Run: headless pygame with SDL's dummy video driver; simulated clock (each Clock.tick advances the game by its frame time, no real sleeping); random seed 0; keys injected as events and as key.get_pressed() state; no mouse input.
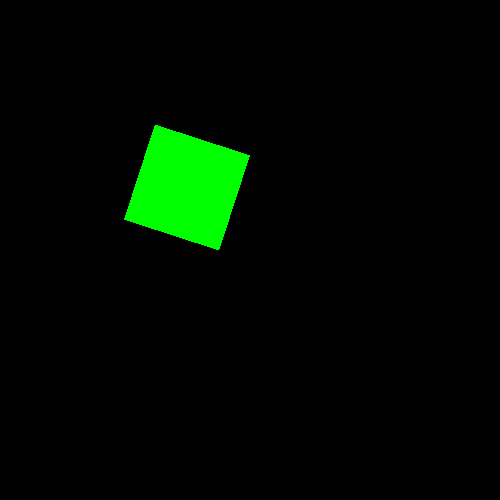
Frame 1 of 4 · flips 1–60 · no input
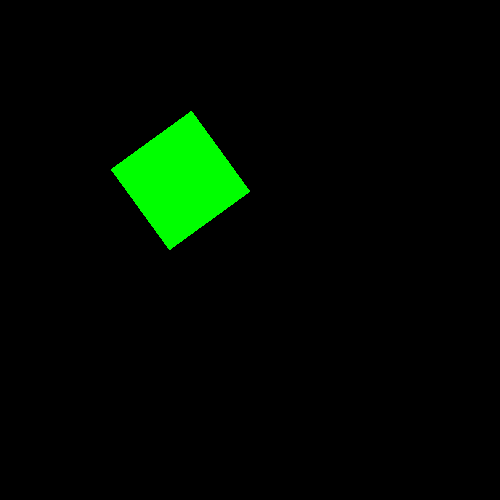
Frame 2 of 4 · flips 61–180 · tapped SPACE, RETURN · held RIGHT (→), D
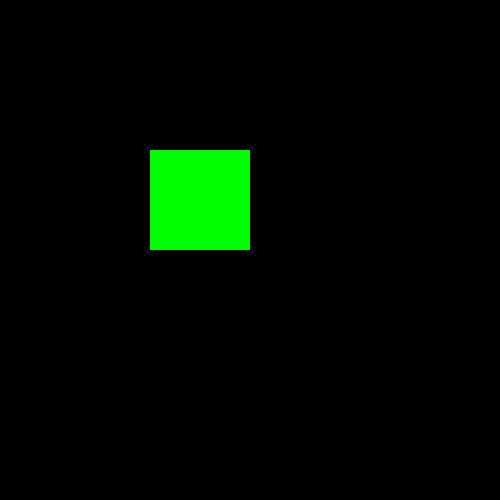
Frame 3 of 4 · flips 181–300 · held DOWN (↓), S
Frame 4 of 4 · flips 301–420 · held LEFT (←), A, UP (↑), W · screen unchanged from frame 3, image omitted

The pygame program that drew these frames:

import pygame as py
import math

# define constants  
WIDTH = 500  
HEIGHT = 500  
FPS = 30  

# define colors  
BLACK = (0 , 0 , 0)  
GREEN = (0 , 255 , 0)  

# initialize pygame and create screen  
py.init()  
screen = py.display.set_mode((WIDTH , HEIGHT))  
# for setting FPS  
clock = py.time.Clock()  

rot = 0  
rot_speed = 90/10 # math.pi/2/10 
rotCount = 0

# define a surface (RECTANGLE)  
image_orig = py.Surface((100 , 100))  
# for making transparent background while rotating an image  
image_orig.set_colorkey(BLACK)  
# fill the rectangle / surface with green color  
image_orig.fill(GREEN)  
# creating a copy of orignal image for smooth rotation  
image = image_orig.copy()  
image.set_colorkey(BLACK)  
# define rect for placing the rectangle at the desired position  
rect = image.get_rect()  
#rect.center = (WIDTH // 2 , HEIGHT // 2)  
rect.bottomright = (WIDTH // 2 , HEIGHT // 2)
# keep rotating the rectangle until running is set to False  
running = True  
while running:  
    # set FPS  
    clock.tick(FPS)  
    # clear the screen every time before drawing new objects  
    screen.fill(BLACK)  
    # check for the exit  
    for event in py.event.get():  
        if event.type == py.QUIT:  
            running = False  

    # making a copy of the old center of the rectangle  
    old_center = rect.bottomright 
    # defining angle of the rotation
    if rotCount < 10:
        rot = (rot - rot_speed) % 360
    elif rotCount > 30:
        rotCount = 0
    elif rotCount > 20:
        rot = (rot + rot_speed) % 360
    else:
        rot = 0
    # rotating the orignal image  
    new_image = py.transform.rotate(image_orig , rot)  
    rect = new_image.get_rect()  
    # set the rotated rectangle to the old center  
    rect.bottomright = old_center  
    # drawing the rotated rectangle to the screen  
    screen.blit(new_image , rect)  
    # flipping the display after drawing everything  
    py.display.flip()  
    rotCount += 1

py.quit() 
